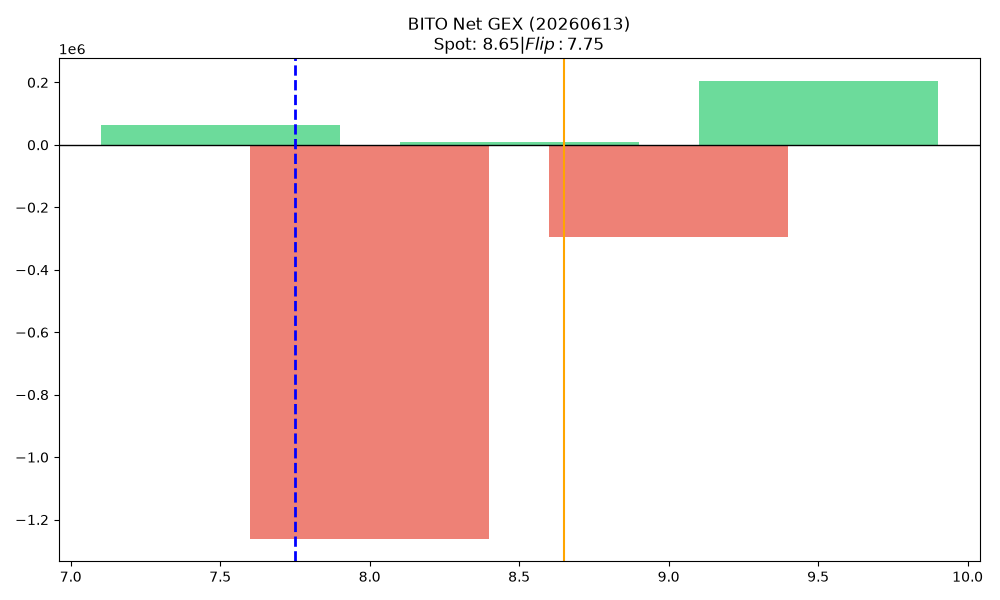

Data behind this chart, as committed beside it:
strike, call_gex, put_gex, call_dex, put_dex, net_greek_delta, net_gex
7.5, 80445, 16599, 319720, -12813, 0.5509, 63846
8.0, 90915, 1351400, 221191, -814765, -0.1696, -1260485
8.5, 225738, 215609, 206883, -121195, 0.1312, 10128
9.0, 1857837, 2153401, 1230608, -13976831, -0.6499, -295564
9.5, 224353, 20498, 94921, -4113715, -0.752, 203854
